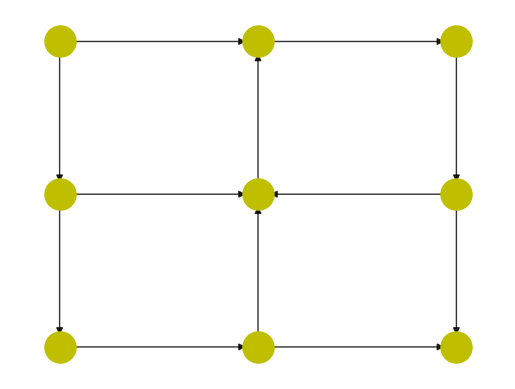

Recreate this plot in Python.
# -*- coding: utf-8 -*-
"""
Created on Mon Feb 11 12:26:08 2019
@author: Madys
"""
import matplotlib.pyplot as plot
import networkx as nx

G  =  nx . DiGraph ()

G.add_edge(1,2)
G.add_edge(2,3)
G.add_edge(6,5)
G.add_edge(4,5)
G.add_edge(8,9)
G.add_edge(7,8)
G.add_edge(1,4)
G.add_edge(4,7)
G.add_edge(8,5)
G.add_edge(5,2)
G.add_edge(3,6)
G.add_edge(6,9)

pos = {1:(50, 350), 2:(250,350), 3:(450, 350), 4:(50,200), 5:(250,200), 6:(450,200),7:(50,50),8:(250,50),9:(450,50)}
nx.draw_networkx_nodes(G, pos, node_size=500, node_color='y', node_shape='o')
nx.draw_networkx_edges(G, pos, width=1, alpha=0.8, edge_color='black')

plot.xlim(0,500)
plot.axis('off')
plot.savefig("5.eps")
plot.show()
